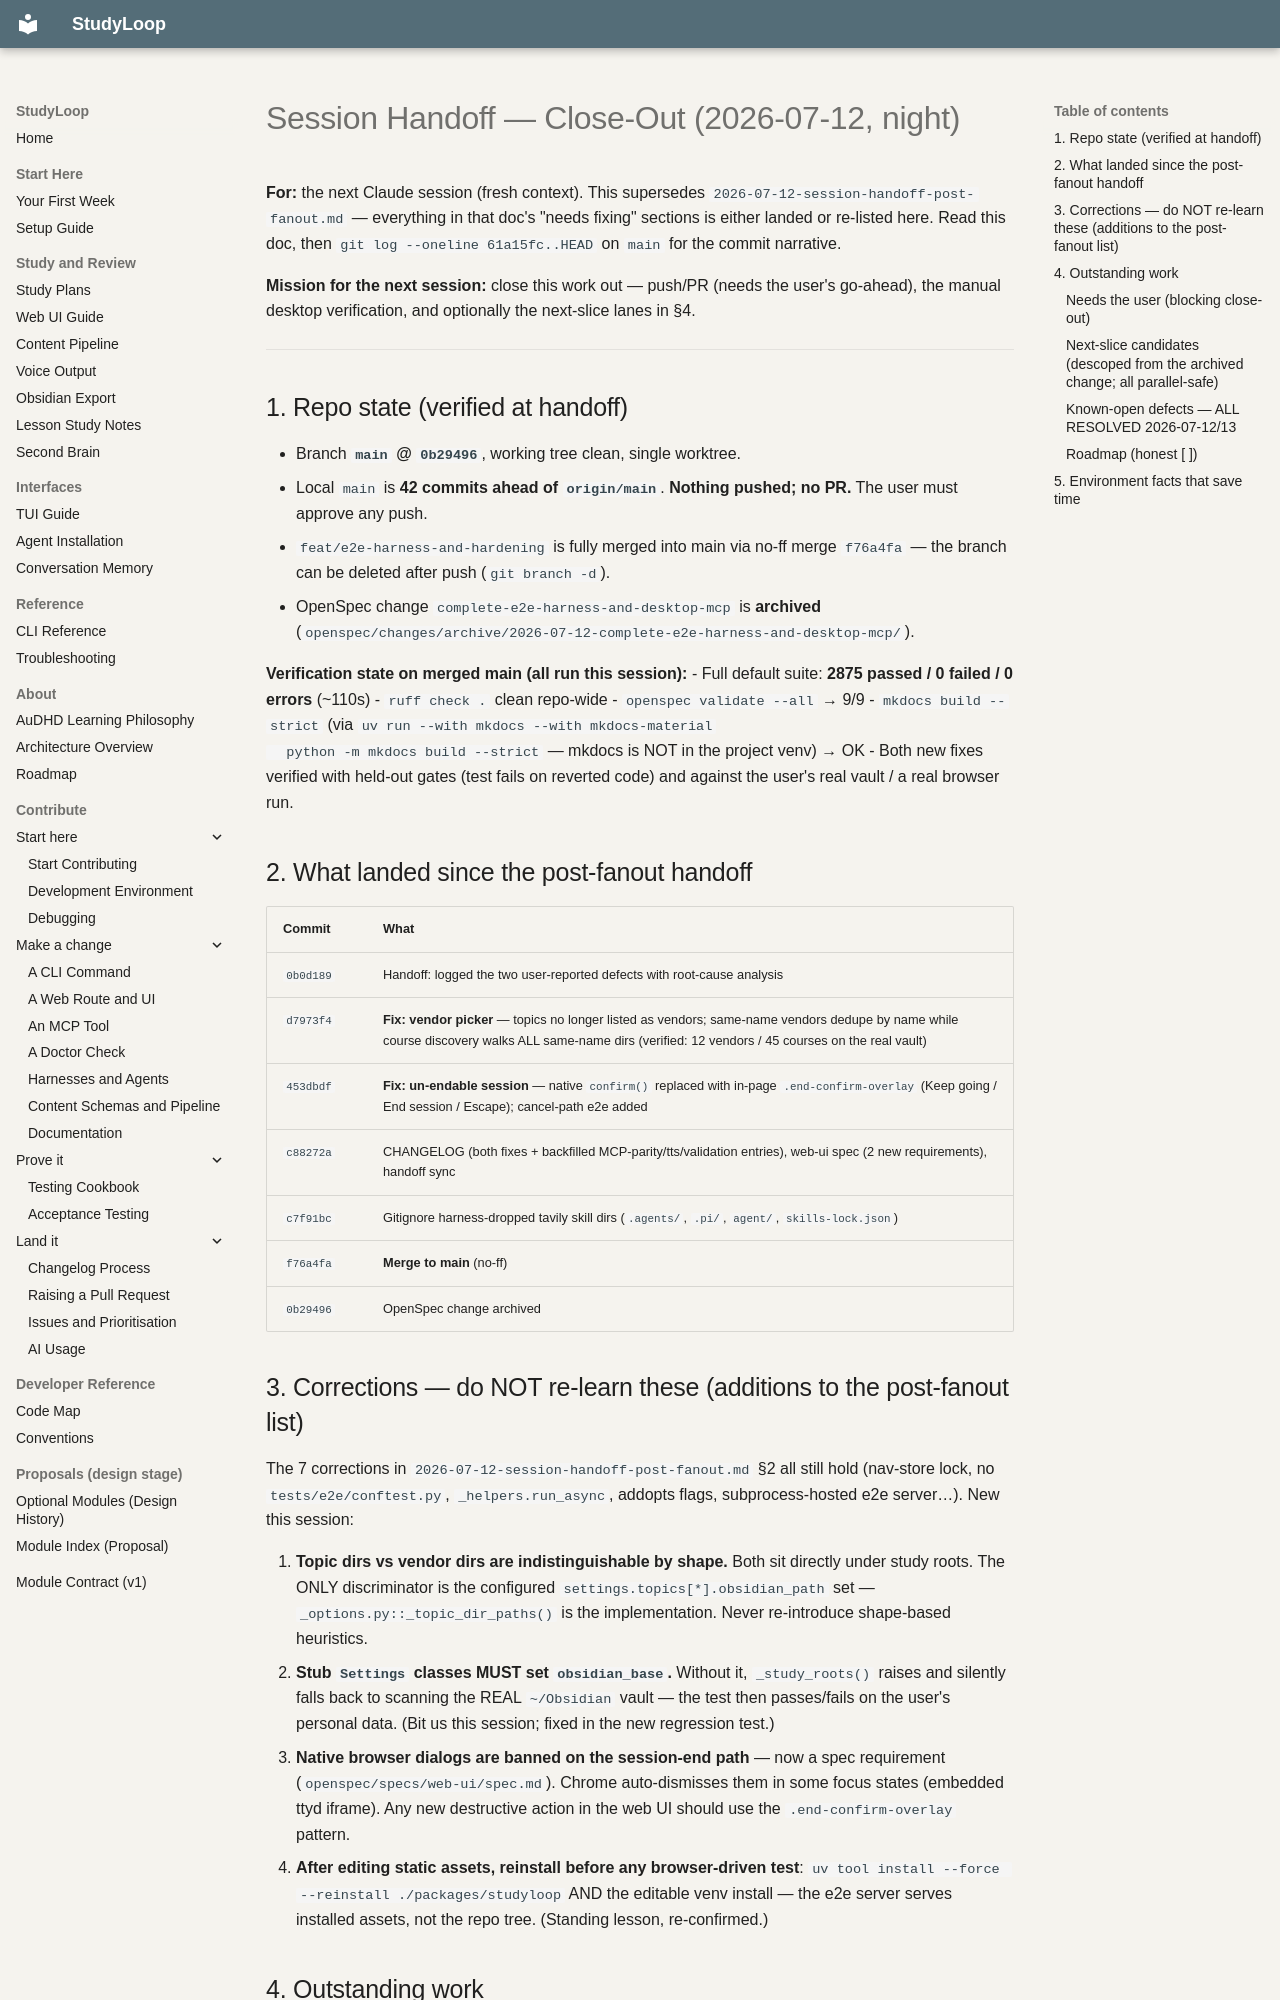

repository: NetDevAutomate/StudyLoop · page: superpowers/handoffs/2026-07-12-session-handoff-closeout/index.html · generator: mkdocs

# Session Handoff — Close-Out (2026-07-12, night)

**For:** the next Claude session (fresh context). This supersedes
`2026-07-12-session-handoff-post-fanout.md` — everything in that doc's
"needs fixing" sections is either landed or re-listed here. Read this doc,
then `git log --oneline 61a15fc..HEAD` on `main` for the commit narrative.

**Mission for the next session:** close this work out — push/PR (needs the
user's go-ahead), the manual desktop verification, and optionally the
next-slice lanes in §4.

---

## 1. Repo state (verified at handoff)

- Branch **`main` @ `0b29496`**, working tree clean, single worktree.
- Local `main` is **42 commits ahead of `origin/main`**. **Nothing pushed;
  no PR.** The user must approve any push.
- `feat/e2e-harness-and-hardening` is fully merged into main via no-ff
  merge `f76a4fa` — the branch can be deleted after push (`git branch -d`).
- OpenSpec change `complete-e2e-harness-and-desktop-mcp` is **archived**
  (`openspec/changes/archive/2026-07-12-complete-e2e-harness-and-desktop-mcp/`).

**Verification state on merged main (all run this session):**
- Full default suite: **2875 passed / 0 failed / 0 errors** (~110s)
- `ruff check .` clean repo-wide
- `openspec validate --all` → 9/9
- `mkdocs build --strict` (via `uv run --with mkdocs --with mkdocs-material
  python -m mkdocs build --strict` — mkdocs is NOT in the project venv) → OK
- Both new fixes verified with held-out gates (test fails on reverted code)
  and against the user's real vault / a real browser run.

## 2. What landed since the post-fanout handoff

| Commit | What |
|---|---|
| `0b0d189` | Handoff: logged the two user-reported defects with root-cause analysis |
| `d7973f4` | **Fix: vendor picker** — topics no longer listed as vendors; same-name vendors dedupe by name while course discovery walks ALL same-name dirs (verified: 12 vendors / 45 courses on the real vault) |
| `453dbdf` | **Fix: un-endable session** — native `confirm()` replaced with in-page `.end-confirm-overlay` (Keep going / End session / Escape); cancel-path e2e added |
| `c88272a` | CHANGELOG (both fixes + backfilled MCP-parity/tts/validation entries), web-ui spec (2 new requirements), handoff sync |
| `c7f91bc` | Gitignore harness-dropped tavily skill dirs (`.agents/`, `.pi/`, `agent/`, `skills-lock.json`) |
| `f76a4fa` | **Merge to main** (no-ff) |
| `0b29496` | OpenSpec change archived |

## 3. Corrections — do NOT re-learn these (additions to the post-fanout list)

The 7 corrections in `2026-07-12-session-handoff-post-fanout.md` §2 all
still hold (nav-store lock, no `tests/e2e/conftest.py`, `_helpers.run_async`,
addopts flags, subprocess-hosted e2e server…). New this session:

1. **Topic dirs vs vendor dirs are indistinguishable by shape.** Both sit
   directly under study roots. The ONLY discriminator is the configured
   `settings.topics[*].obsidian_path` set — `_options.py::_topic_dir_paths()`
   is the implementation. Never re-introduce shape-based heuristics.
2. **Stub `Settings` classes MUST set `obsidian_base`.** Without it,
   `_study_roots()` raises and silently falls back to scanning the REAL
   `~/Obsidian` vault — the test then passes/fails on the user's personal
   data. (Bit us this session; fixed in the new regression test.)
3. **Native browser dialogs are banned on the session-end path** — now a
   spec requirement (`openspec/specs/web-ui/spec.md`). Chrome auto-dismisses
   them in some focus states (embedded ttyd iframe). Any new destructive
   action in the web UI should use the `.end-confirm-overlay` pattern.
4. **After editing static assets, reinstall before any browser-driven
   test**: `uv tool install --force --reinstall ./packages/studyloop` AND
   the editable venv install — the e2e server serves installed assets, not
   the repo tree. (Standing lesson, re-confirmed.)

## 4. Outstanding work
